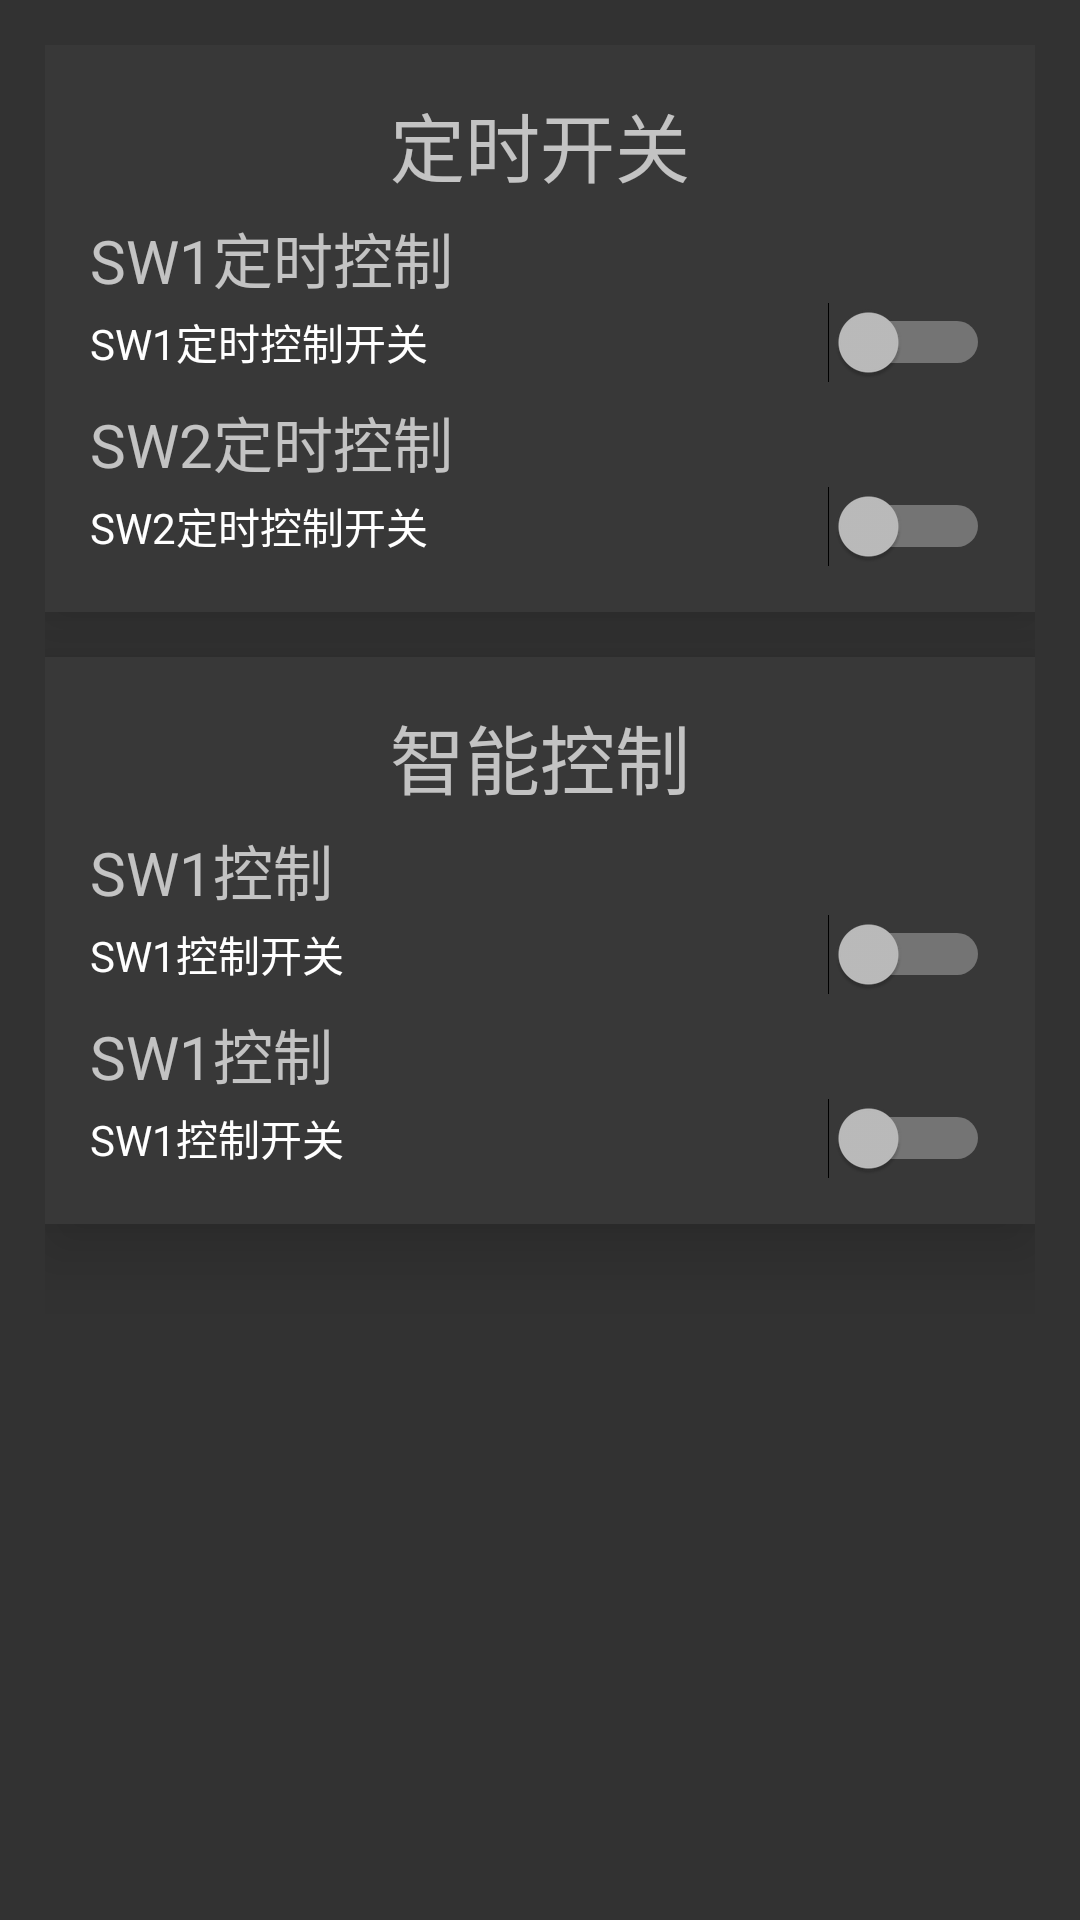

Layout XML and referenced resources for this Android screen:
<!-- AndroidManifest.xml: application theme Theme.AppCompat.NoActionBar -->
<!-- res/layout/activity_ic_setting.xml -->
<?xml version="1.0" encoding="utf-8"?>
<RelativeLayout xmlns:android="http://schemas.android.com/apk/res/android"
    xmlns:tools="http://schemas.android.com/tools"
    android:layout_width="match_parent"
    android:layout_height="match_parent"
    tools:context=".SettingActivity"
    android:background="#ff323232">

    <ScrollView
        android:layout_width="match_parent"
        android:layout_height="match_parent"
        android:scrollbars="vertical">
        <LinearLayout
            android:layout_width="match_parent"
            android:layout_height="match_parent"
            android:padding="15dp"
            android:orientation="vertical">
            
            <LinearLayout
                android:layout_width="match_parent"
                android:layout_height="wrap_content"
                android:elevation="15dp"
                android:background="#ff383838"
                android:padding="15dp"
                android:paddingTop="20dp"
                style="@style/SettingLayout">
                <TextView
                    android:layout_width="wrap_content"
                    android:layout_height="wrap_content"
                    android:text="定时开关"
                    style="@style/SettingTitle"/>
                
                <TextView
                    android:layout_width="wrap_content"
                    android:layout_height="wrap_content"
                    android:text="SW1定时控制"
                    style="@style/SettingInsiderTitle"/>
                <Switch
                    android:layout_width="match_parent"
                    android:layout_height="wrap_content"
                    android:text="SW1定时控制开关"
                    android:checked="false"
                    android:id="@+id/sw_time_1"/>
                <TextView
                    android:layout_width="wrap_content"
                    android:layout_height="wrap_content"
                    android:text="SW2定时控制"
                    style="@style/SettingInsiderTitle"/>
                <Switch
                    android:layout_width="match_parent"
                    android:layout_height="wrap_content"
                    android:text="SW2定时控制开关"
                    android:checked="false"
                    android:id="@+id/sw_time_2"/>
            </LinearLayout>

            <View
                android:layout_width="match_parent"
                android:layout_height="15dp"/>

            
            <LinearLayout
                android:layout_width="match_parent"
                android:layout_height="wrap_content"
                android:padding="15dp"
                android:elevation="15dp"
                android:background="#ff383838"
                style="@style/SettingLayout">
                <TextView
                    android:layout_width="wrap_content"
                    android:layout_height="wrap_content"
                    android:text="智能控制"
                    style="@style/SettingTitle" />
                
                <TextView
                    android:layout_width="wrap_content"
                    android:layout_height="wrap_content"
                    android:text="SW1控制"
                    style="@style/SettingInsiderTitle"/>
                <Switch
                    android:layout_width="match_parent"
                    android:layout_height="wrap_content"
                    android:text="SW1控制开关"
                    android:checked="false"
                    android:id="@+id/sw_ic_1"/>
                <TextView
                    android:layout_width="wrap_content"
                    android:layout_height="wrap_content"
                    android:text="SW1控制"
                    style="@style/SettingInsiderTitle"/>
                <Switch
                    android:layout_width="match_parent"
                    android:layout_height="wrap_content"
                    android:text="SW1控制开关"
                    android:checked="false"
                    android:id="@+id/sw_ic_2"/>
            </LinearLayout>

            <View
                android:layout_width="match_parent"
                android:layout_height="15dp"/>

            
            <LinearLayout
                android:layout_width="match_parent"
                android:layout_height="wrap_content"
                android:padding="15dp"
                android:elevation="15dp"
                android:background="#ff383838"
                style="@style/SettingLayout"
                android:layout_gravity="center"
                android:visibility="gone"
                android:id="@+id/layout_settime_1">
                <TextView
                    android:layout_width="wrap_content"
                    android:layout_height="wrap_content"
                    android:text="SW1时间控制"
                    style="@style/SettingTitle" />
                <TextView
                    android:layout_width="wrap_content"
                    android:layout_height="wrap_content"
                    android:text="SW1开启时间"
                    style="@style/SettingInsiderTitle"/>
                <TimePicker
                    android:layout_width="wrap_content"
                    android:layout_height="wrap_content"
                    android:id="@+id/tp_open_1">
                </TimePicker>
                <TextView
                    android:layout_width="wrap_content"
                    android:layout_height="wrap_content"
                    android:text="SW1关闭时间"
                    style="@style/SettingInsiderTitle"/>
                <TimePicker
                    android:layout_width="wrap_content"
                    android:layout_height="wrap_content"
                    android:id="@+id/tp_close_1">
                </TimePicker>
                <Button
                    android:layout_width="wrap_content"
                    android:layout_height="wrap_content"
                    android:onClick="btn_time_1"
                    android:text="确定"/>
            </LinearLayout>
            <LinearLayout
                android:layout_width="match_parent"
                android:layout_height="wrap_content"
                android:padding="15dp"
                android:elevation="15dp"
                android:background="#ff383838"
                android:visibility="gone"
                style="@style/SettingLayout"
                android:layout_gravity="center"
                android:id="@+id/layout_settime_2">
                <TextView
                    android:layout_width="wrap_content"
                    android:layout_height="wrap_content"
                    android:text="SW2时间控制"
                    style="@style/SettingTitle" />
                <TextView
                    android:layout_width="wrap_content"
                    android:layout_height="wrap_content"
                    android:text="SW2开启时间"
                    style="@style/SettingInsiderTitle"/>
                <TimePicker
                    android:layout_width="wrap_content"
                    android:layout_height="wrap_content"
                    android:id="@+id/tp_open_2">
                </TimePicker>
                <TextView
                    android:layout_width="wrap_content"
                    android:layout_height="wrap_content"
                    android:text="SW2关闭时间"
                    style="@style/SettingInsiderTitle"/>
                <TimePicker
                    android:layout_width="wrap_content"
                    android:layout_height="wrap_content"
                    android:id="@+id/tp_close_2">
                </TimePicker>
                <Button
                    android:layout_width="wrap_content"
                    android:layout_height="wrap_content"
                    android:onClick="btn_time_2"
                    android:text="确定"/>
            </LinearLayout>

            <View
                android:layout_width="match_parent"
                android:layout_height="15dp"/>
        </LinearLayout>
    </ScrollView>
</RelativeLayout>
<!-- resources referenced by this layout -->
<resources>
  <style name="SettingInsiderTitle">
          
          <item name="android:textSize">20sp</item>
          <item name="android:paddingTop">5dp</item>
      </style>
  <style name="SettingLayout">
          
          <item name="android:paddingTop">10dp</item>
          <item name="android:paddingBottom">10dp</item>
          <item name="android:orientation">vertical</item>
      </style>
  <style name="SettingTitle">
          
          <item name="android:textSize">25sp</item>
          <item name="android:layout_gravity">center_horizontal</item>
      </style>
</resources>
